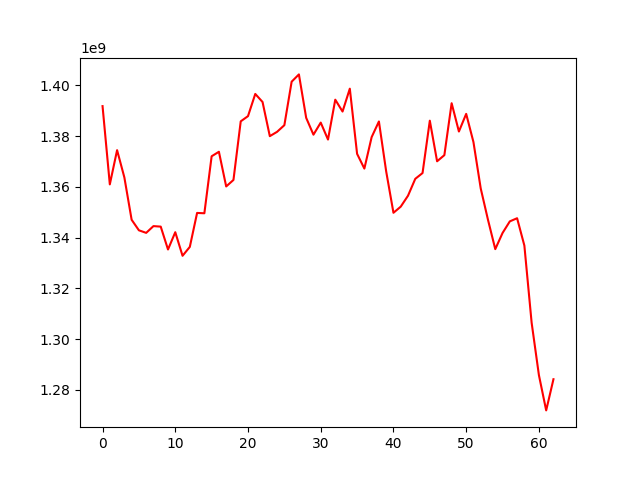

The table this chart was drawn from, first rows:
, 0
0, 1391799485
1, 1360955692
2, 1374439665
3, 1363699964
4, 1347007515
5, 1342852216
6, 1341847000
7, 1344509684
8, 1344304410
9, 1335296623
10, 1342107068
11, 1332812087
12, 1336318119
13, 1349701448
14, 1349570749
15, 1372030351
16, 1373808379
17, 1360142396
18, 1362697915
19, 1385799517
20, 1387851750
21, 1396600131
22, 1393428542
23, 1379961899
24, 1381672776
25, 1384288926
26, 1401421670
27, 1404300873
28, 1387179886
29, 1380543442
30, 1385306201
31, 1378623585
32, 1394338110
33, 1389661219
34, 1398679063
35, 1372996639
36, 1367185294
37, 1379572140
38, 1385746813
39, 1366065959
40, 1349761150
41, 1352175283
42, 1356484576
43, 1363145319
44, 1365424914
45, 1386054527
46, 1370058877
47, 1372476229
48, 1392947162
49, 1381790854
50, 1388743023
51, 1377622768
52, 1359352299
53, 1346971322
54, 1335435029
55, 1341796308
56, 1346377322
57, 1347615059
58, 1336852992
59, 1306412236
... 3 more rows
